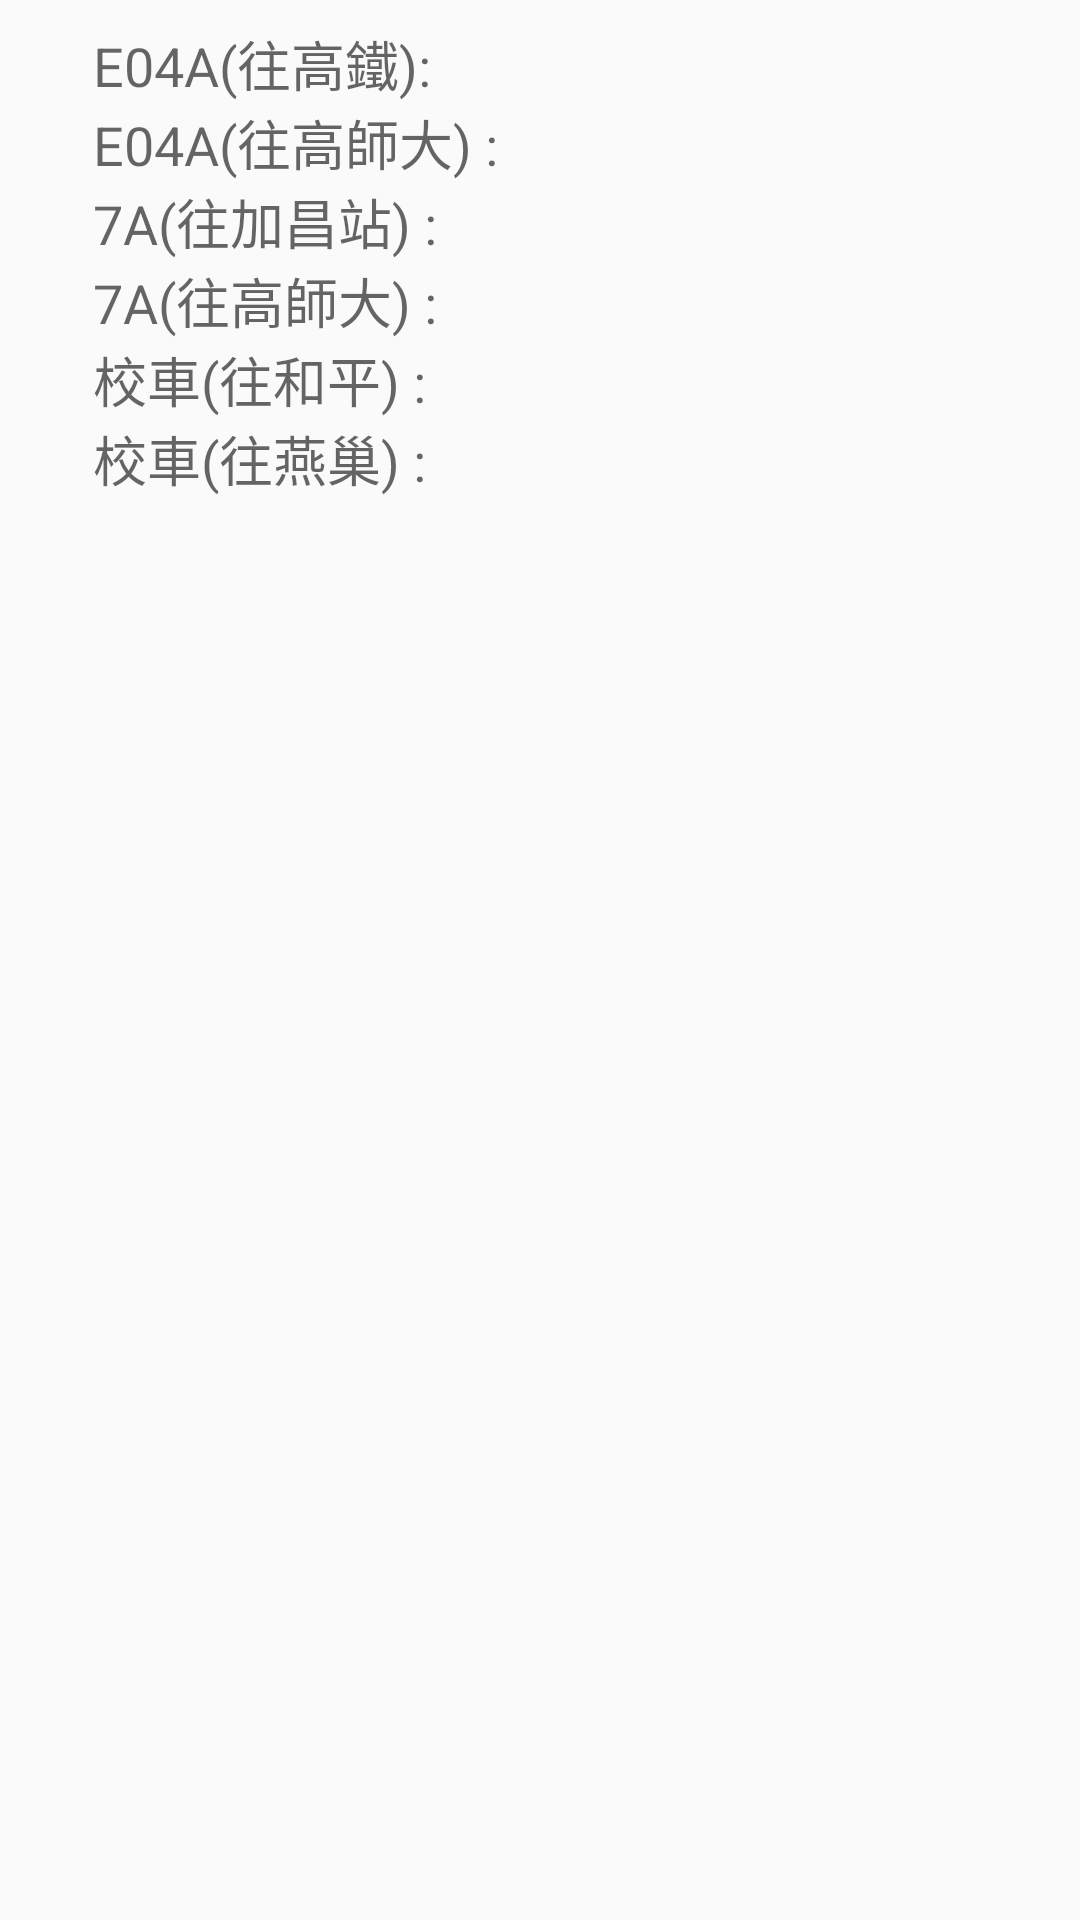

Here is an Android app screen rendered from its layout file. Give the layout XML and the strings, colors and styles it references.
<!-- AndroidManifest.xml: application theme AppTheme.NoActionBar -->
<!-- res/layout/activity_recent.xml -->
<?xml version="1.0" encoding="utf-8"?>
<RelativeLayout xmlns:android="http://schemas.android.com/apk/res/android"
    xmlns:tools="http://schemas.android.com/tools"
    android:id="@+id/relativeLayout"
    android:layout_width="match_parent"
    android:layout_height="wrap_content"
    tools:context="com.example.transport.MainActivity"
    android:padding="8dp">

    <TextView
        android:id="@+id/textView2"
        android:layout_width="wrap_content"
        android:layout_height="wrap_content"
        android:layout_alignParentStart="true"
        android:layout_alignParentTop="true"
        android:layout_marginStart="23dp"
        android:text="@string/e04_toTHSR"
        android:textAppearance="?android:attr/textAppearanceMedium" />

    <TextView
        android:id="@+id/textView3"
        android:layout_width="wrap_content"
        android:layout_height="wrap_content"
        android:layout_alignStart="@+id/textView2"
        android:layout_below="@+id/textView2"
        android:text="@string/e04_toNKNU"
        android:textAppearance="?android:attr/textAppearanceMedium" />

    <TextView
        android:id="@+id/textView6"
        android:layout_width="wrap_content"
        android:layout_height="wrap_content"
        android:layout_alignStart="@+id/textView2"
        android:layout_below="@+id/textView3"
        android:text="@string/_7a_toJiaChang"
        android:textAppearance="?android:attr/textAppearanceMedium" />

    <TextView
        android:id="@+id/textView7"
        android:layout_width="wrap_content"
        android:layout_height="wrap_content"
        android:layout_alignStart="@+id/textView2"
        android:layout_below="@+id/textView6"
        android:text="@string/_7a_toNKNU"
        android:textAppearance="?android:attr/textAppearanceMedium" />

    <TextView
        android:id="@+id/textView8"
        android:layout_width="wrap_content"
        android:layout_height="wrap_content"
        android:layout_alignStart="@+id/textView2"
        android:layout_below="@+id/textView7"
        android:text="@string/school_toHePing"
        android:textAppearance="?android:attr/textAppearanceMedium" />

    <TextView
        android:id="@+id/textView9"
        android:layout_width="wrap_content"
        android:layout_height="wrap_content"
        android:layout_alignStart="@+id/textView2"
        android:layout_below="@+id/textView8"
        android:text="@string/school_toYanChao"
        android:textAppearance="?android:attr/textAppearanceMedium" />

    <TextView
        android:id="@+id/textView4"
        android:layout_width="wrap_content"
        android:layout_height="wrap_content"
        android:layout_alignParentTop="true"
        android:layout_marginStart="60dp"
        android:layout_toEndOf="@+id/textView3"
        android:textAppearance="?android:attr/textAppearanceMedium" />

    <TextView
        android:id="@+id/textView5"
        android:layout_width="wrap_content"
        android:layout_height="wrap_content"
        android:layout_alignStart="@+id/textView4"
        android:layout_below="@+id/textView2"
        android:textAppearance="?android:attr/textAppearanceMedium" />

    <TextView
        android:id="@+id/textView10"
        android:layout_width="wrap_content"
        android:layout_height="wrap_content"
        android:layout_alignStart="@+id/textView5"
        android:layout_alignTop="@+id/textView6"
        android:textAppearance="?android:attr/textAppearanceMedium" />

    <TextView
        android:id="@+id/textView11"
        android:layout_width="wrap_content"
        android:layout_height="wrap_content"
        android:layout_alignStart="@+id/textView10"
        android:layout_below="@+id/textView10"
        android:textAppearance="?android:attr/textAppearanceMedium" />

    <TextView
        android:id="@+id/textView12"
        android:layout_width="wrap_content"
        android:layout_height="wrap_content"
        android:layout_alignStart="@+id/textView11"
        android:layout_below="@+id/textView11"
        android:textAppearance="?android:attr/textAppearanceMedium" />

    <TextView
        android:id="@+id/textView13"
        android:layout_width="wrap_content"
        android:layout_height="wrap_content"
        android:layout_alignStart="@+id/textView12"
        android:layout_below="@+id/textView12"
        android:textAppearance="?android:attr/textAppearanceMedium" />

</RelativeLayout>
<!-- resources referenced by this layout -->
<resources>
  <string name="_7a_toJiaChang">7A(往加昌站) :</string>
  <string name="_7a_toNKNU">7A(往高師大) :</string>
  <string name="e04_toNKNU">E04A(往高師大) :</string>
  <string name="e04_toTHSR">E04A(往高鐵):</string>
  <string name="school_toHePing">校車(往和平) :</string>
  <string name="school_toYanChao">校車(往燕巢) :</string>
  <style name="AppTheme.NoActionBar">
          <item name="windowActionBar">false</item>
          <item name="windowNoTitle">true</item>
      </style>
</resources>
